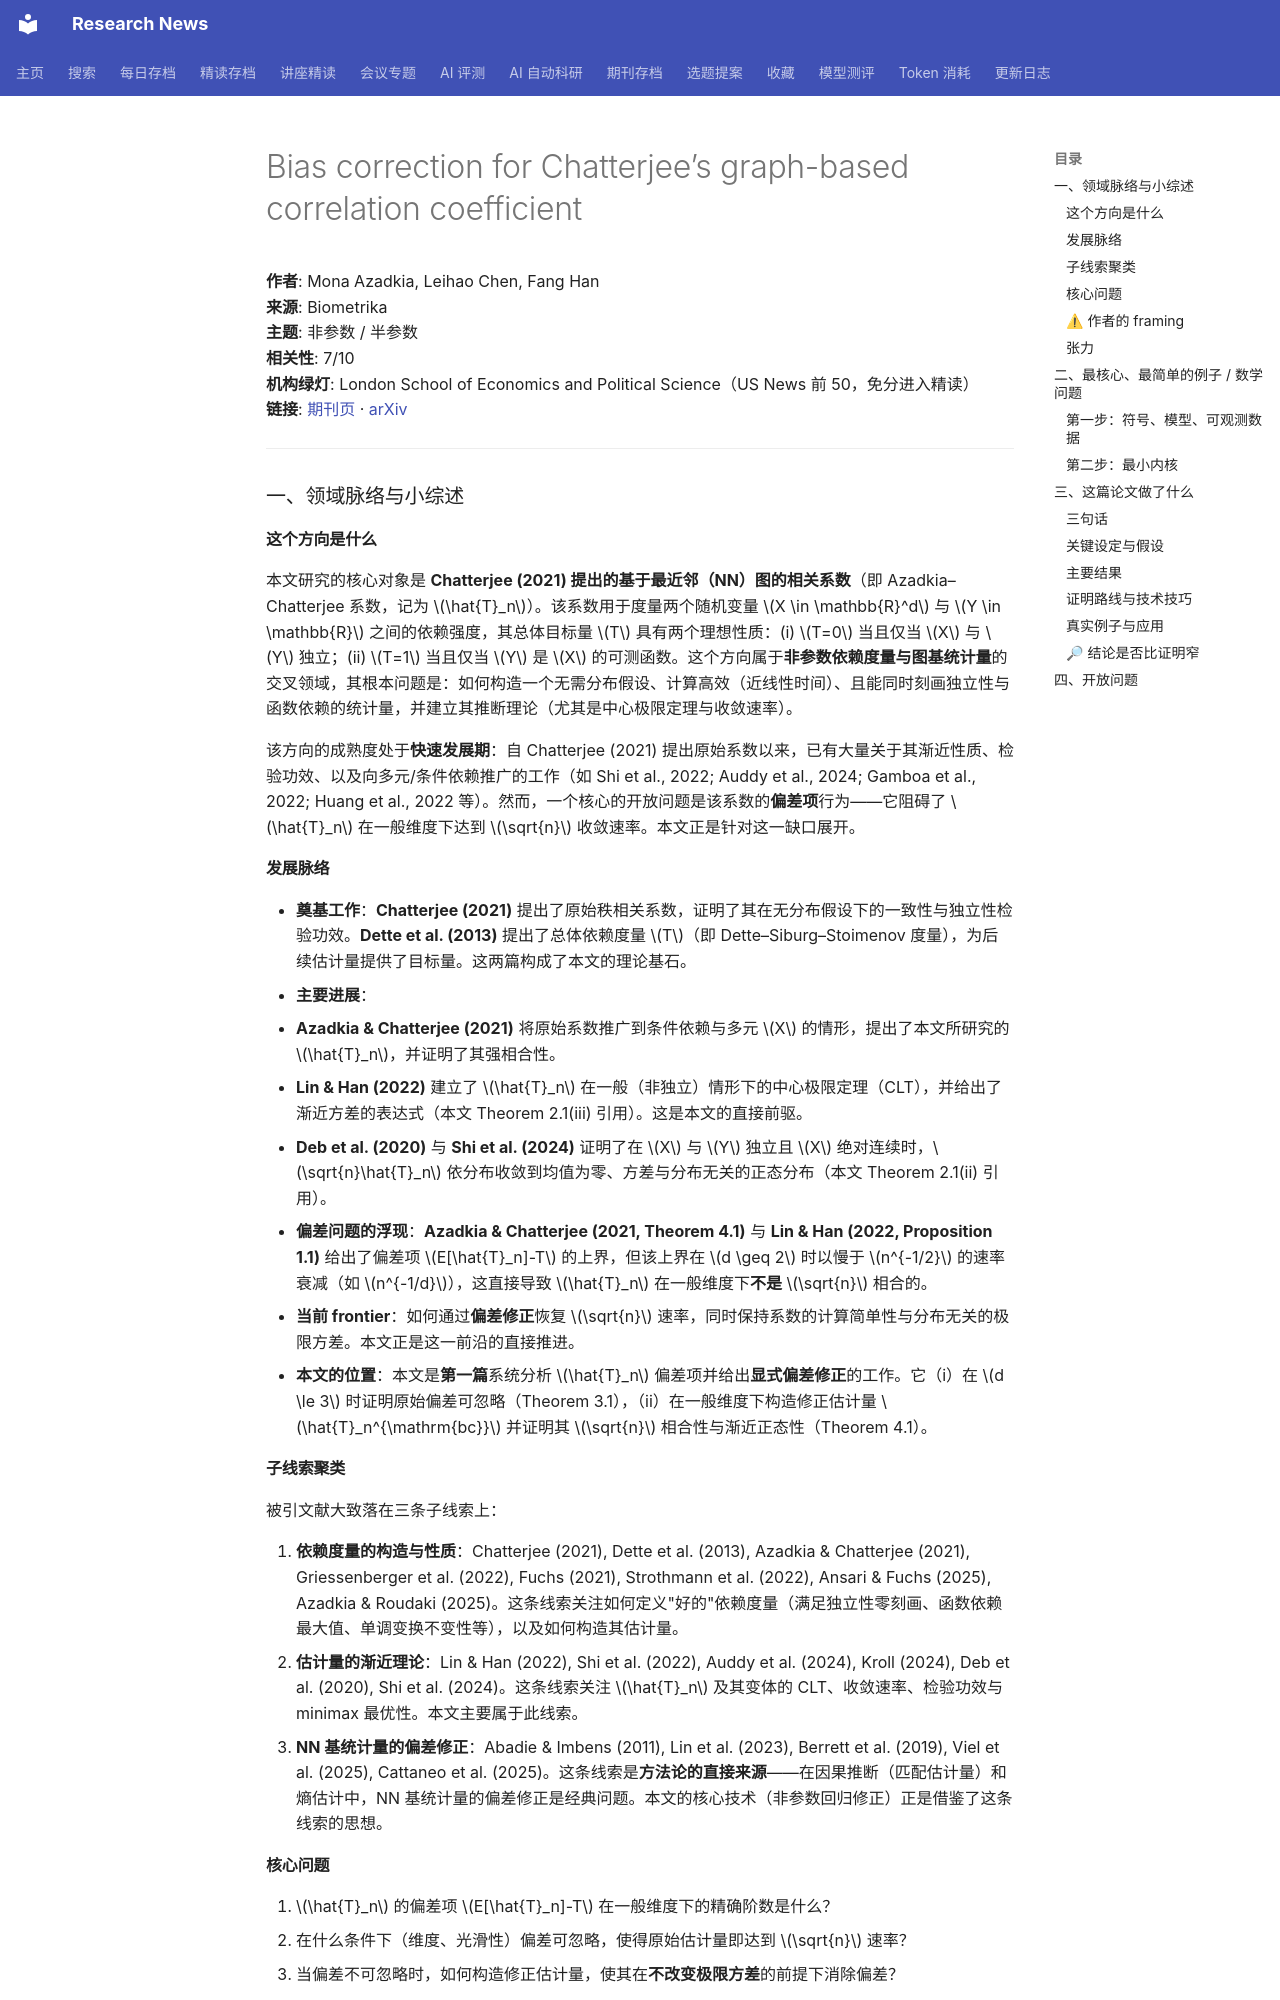

repository: cxy0714/research-news · page: deep_reads/2026-10-10-10.1093_biomet_asag051/index.html · generator: mkdocs

# Bias correction for Chatterjee’s graph-based correlation coefficient

**作者**: Mona Azadkia, Leihao Chen, Fang Han  
**来源**: Biometrika  
**主题**: 非参数 / 半参数  
**相关性**: 7/10  
**机构绿灯**: London School of Economics and Political Science（US News 前 50，免分进入精读）  
**链接**: [期刊页](https://doi.org/10.1093/biomet/asag051) · [arXiv](https://arxiv.org/abs/2508.09040)

---

### 一、领域脉络与小综述

#### 这个方向是什么

本文研究的核心对象是 **Chatterjee (2021) 提出的基于最近邻（NN）图的相关系数**（即 Azadkia–Chatterjee 系数，记为 $\hat{T}_n$）。该系数用于度量两个随机变量 $X \in \mathbb{R}^d$ 与 $Y \in \mathbb{R}$ 之间的依赖强度，其总体目标量 $T$ 具有两个理想性质：(i) $T=0$ 当且仅当 $X$ 与 $Y$ 独立；(ii) $T=1$ 当且仅当 $Y$ 是 $X$ 的可测函数。这个方向属于**非参数依赖度量与图基统计量**的交叉领域，其根本问题是：如何构造一个无需分布假设、计算高效（近线性时间）、且能同时刻画独立性与函数依赖的统计量，并建立其推断理论（尤其是中心极限定理与收敛速率）。

该方向的成熟度处于**快速发展期**：自 Chatterjee (2021) 提出原始系数以来，已有大量关于其渐近性质、检验功效、以及向多元/条件依赖推广的工作（如 Shi et al., 2022; Auddy et al., 2024; Gamboa et al., 2022; Huang et al., 2022 等）。然而，一个核心的开放问题是该系数的**偏差项**行为——它阻碍了 $\hat{T}_n$ 在一般维度下达到 $\sqrt{n}$ 收敛速率。本文正是针对这一缺口展开。

#### 发展脉络

- **奠基工作**：**Chatterjee (2021)** 提出了原始秩相关系数，证明了其在无分布假设下的一致性与独立性检验功效。**Dette et al. (2013)** 提出了总体依赖度量 $T$（即 Dette–Siburg–Stoimenov 度量），为后续估计量提供了目标量。这两篇构成了本文的理论基石。
- **主要进展**：
  - **Azadkia & Chatterjee (2021)** 将原始系数推广到条件依赖与多元 $X$ 的情形，提出了本文所研究的 $\hat{T}_n$，并证明了其强相合性。
  - **Lin & Han (2022)** 建立了 $\hat{T}_n$ 在一般（非独立）情形下的中心极限定理（CLT），并给出了渐近方差的表达式（本文 Theorem 2.1(iii) 引用）。这是本文的直接前驱。
  - **Deb et al. (2020)** 与 **Shi et al. (2024)** 证明了在 $X$ 与 $Y$ 独立且 $X$ 绝对连续时，$\sqrt{n}\hat{T}_n$ 依分布收敛到均值为零、方差与分布无关的正态分布（本文 Theorem 2.1(ii) 引用）。
  - **偏差问题的浮现**：**Azadkia & Chatterjee (2021, Theorem 4.1)** 与 **Lin & Han (2022, Proposition 1.1)** 给出了偏差项 $E[\hat{T}_n]-T$ 的上界，但该上界在 $d \geq 2$ 时以慢于 $n^{-1/2}$ 的速率衰减（如 $n^{-1/d}$），这直接导致 $\hat{T}_n$ 在一般维度下**不是** $\sqrt{n}$ 相合的。
- **当前 frontier**：如何通过**偏差修正**恢复 $\sqrt{n}$ 速率，同时保持系数的计算简单性与分布无关的极限方差。本文正是这一前沿的直接推进。
- **本文的位置**：本文是**第一篇**系统分析 $\hat{T}_n$ 偏差项并给出**显式偏差修正**的工作。它（i）在 $d \le 3$ 时证明原始偏差可忽略（Theorem 3.1），（ii）在一般维度下构造修正估计量 $\hat{T}_n^{\mathrm{bc}}$ 并证明其 $\sqrt{n}$ 相合性与渐近正态性（Theorem 4.1）。

#### 子线索聚类

被引文献大致落在三条子线索上：

1. **依赖度量的构造与性质**：Chatterjee (2021), Dette et al. (2013), Azadkia & Chatterjee (2021), Griessenberger et al. (2022), Fuchs (2021), Strothmann et al. (2022), Ansari & Fuchs (2025), Azadkia & Roudaki (2025)。这条线索关注如何定义"好的"依赖度量（满足独立性零刻画、函数依赖最大值、单调变换不变性等），以及如何构造其估计量。
2. **估计量的渐近理论**：Lin & Han (2022), Shi et al. (2022), Auddy et al. (2024), Kroll (2024), Deb et al. (2020), Shi et al. (2024)。这条线索关注 $\hat{T}_n$ 及其变体的 CLT、收敛速率、检验功效与 minimax 最优性。本文主要属于此线索。
3. **NN 基统计量的偏差修正**：Abadie & Imbens (2011), Lin et al. (2023), Berrett et al. (2019), Viel et al. (2025), Cattaneo et al. (2025)。这条线索是**方法论的直接来源**——在因果推断（匹配估计量）和熵估计中，NN 基统计量的偏差修正是经典问题。本文的核心技术（非参数回归修正）正是借鉴了这条线索的思想。

#### 核心问题

1. $\hat{T}_n$ 的偏差项 $E[\hat{T}_n]-T$ 在一般维度下的精确阶数是什么？
2. 在什么条件下（维度、光滑性）偏差可忽略，使得原始估计量即达到 $\sqrt{n}$ 速率？
3. 当偏差不可忽略时，如何构造修正估计量，使其在**不改变极限方差**的前提下消除偏差？
